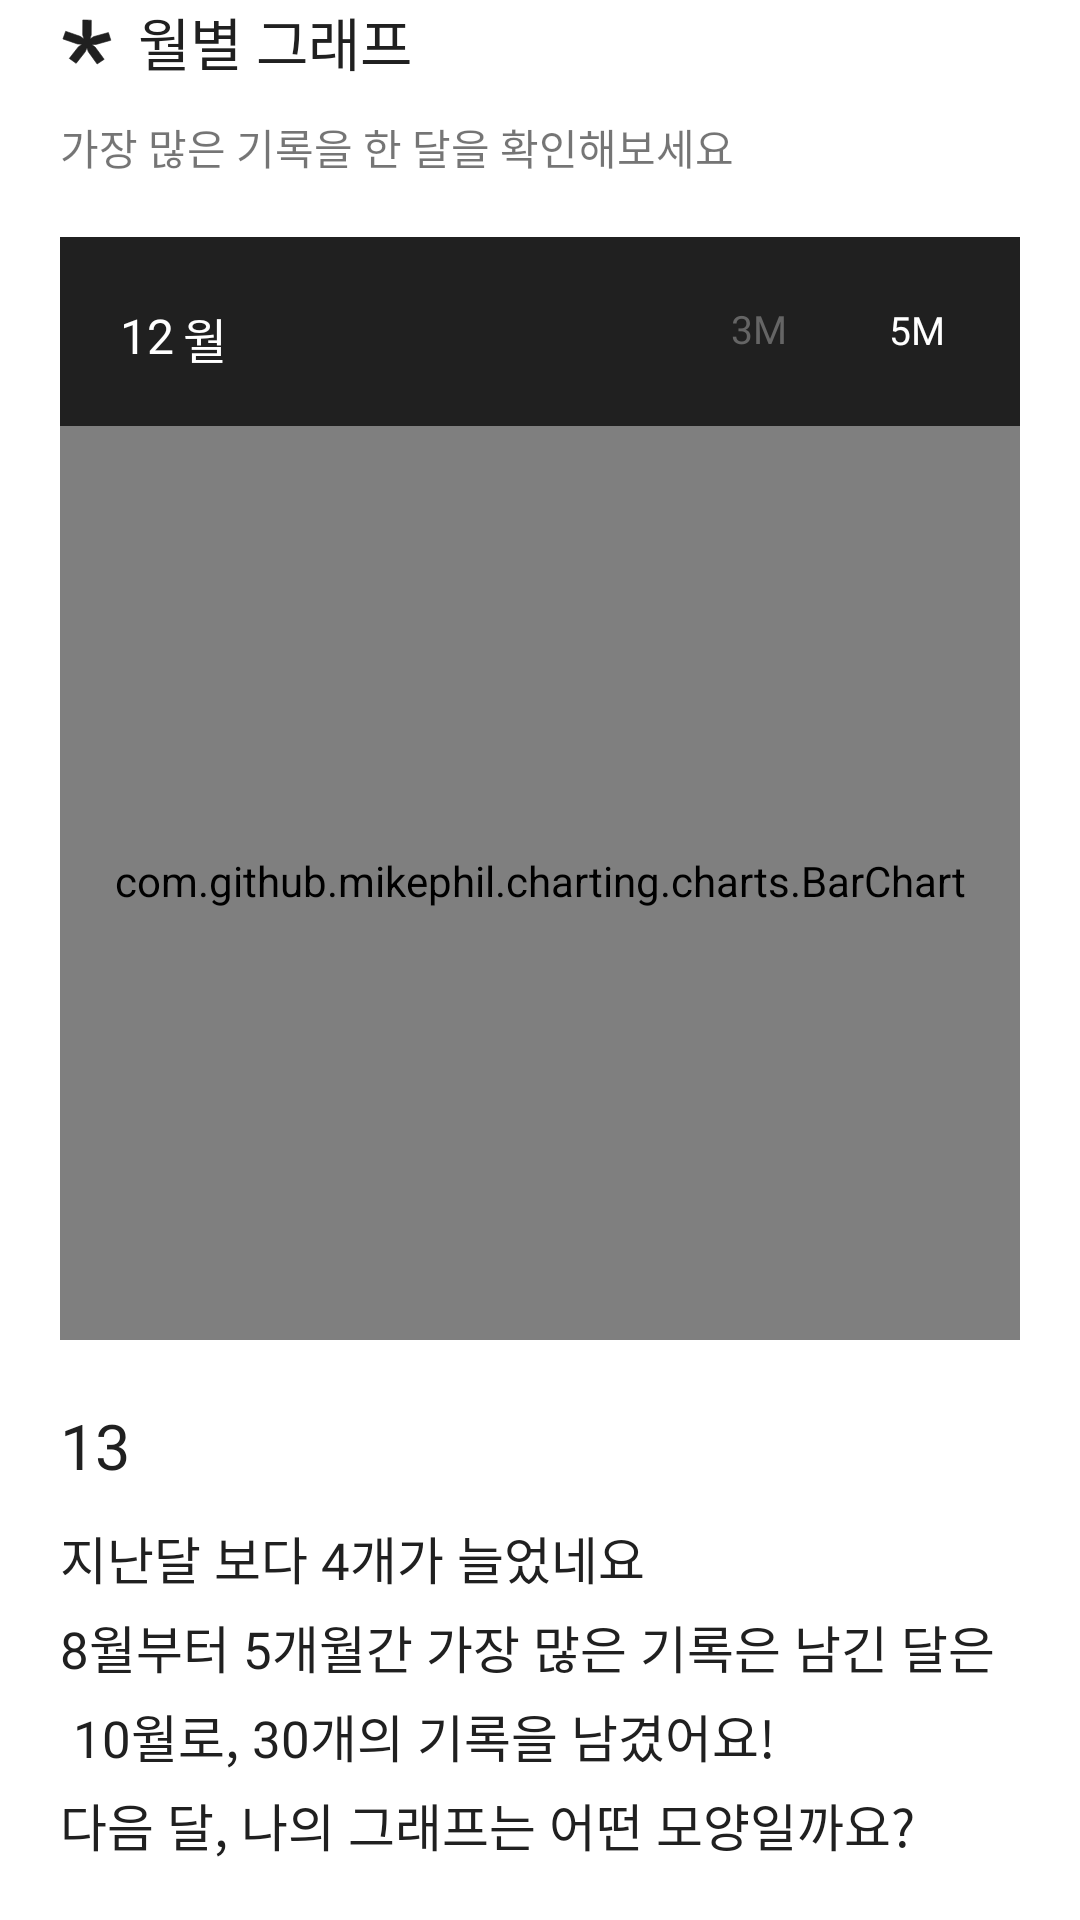

Produce the Android XML layout that renders to this screen, including the resource entries it uses.
<!-- AndroidManifest.xml: application theme Theme.Beforeget -->
<!-- res/layout/fragment_report_graph.xml -->
<androidx.constraintlayout.widget.ConstraintLayout xmlns:android="http://schemas.android.com/apk/res/android"
    xmlns:app="http://schemas.android.com/apk/res-auto"
    xmlns:tools="http://schemas.android.com/tools"
    android:layout_width="match_parent"
    android:layout_height="match_parent"
    tools:context="before.forget.feature.report.ReportGraphFragment">

    <ImageView
        android:id="@+id/iv_graph_icon"
        android:layout_width="wrap_content"
        android:layout_height="wrap_content"
        android:layout_marginStart="20dp"
        android:src="@drawable/ic_icn_star"
        app:layout_constraintBottom_toBottomOf="@+id/tv_graph_graph"
        app:layout_constraintStart_toStartOf="parent"
        app:layout_constraintTop_toTopOf="@+id/tv_graph_graph" />

    <TextView
        android:id="@+id/tv_graph_graph"
        android:layout_width="wrap_content"
        android:layout_height="wrap_content"
        android:layout_marginStart="8dp"
        android:fontFamily="@font/pretendard_semibold"
        android:text="@string/graph"
        android:textColor="@color/black200"
        android:textSize="19sp"
        app:layout_constraintStart_toEndOf="@+id/iv_graph_icon"
        app:layout_constraintTop_toTopOf="parent" />

    <TextView
        android:id="@+id/tv_graph_description"
        android:layout_width="wrap_content"
        android:layout_height="wrap_content"
        android:layout_marginTop="16dp"
        android:text="@string/graph_description"
        app:layout_constraintStart_toStartOf="@+id/iv_graph_icon"
        app:layout_constraintTop_toBottomOf="@+id/iv_graph_icon" />

    <androidx.constraintlayout.widget.ConstraintLayout
        android:id="@+id/cl_graph_title"
        android:layout_width="0dp"
        android:layout_height="wrap_content"
        android:layout_marginStart="20dp"
        android:layout_marginTop="20dp"
        android:layout_marginEnd="20dp"
        android:background="@color/black200"
        android:src="@drawable/rectangle_fill_black"
        app:layout_constraintEnd_toEndOf="parent"
        app:layout_constraintHorizontal_bias="0.498"
        app:layout_constraintStart_toStartOf="parent"
        app:layout_constraintTop_toBottomOf="@+id/tv_graph_description">

        <TextView
            android:id="@+id/tv_graph_month"
            android:layout_width="wrap_content"
            android:layout_height="wrap_content"
            android:layout_marginStart="20dp"
            android:layout_marginTop="24dp"
            android:layout_marginBottom="20dp"
            android:fontFamily="@font/ppneuemachina_regular"
            android:text="@string/graph_month"
            android:textColor="@color/white"
            android:textSize="16sp"
            app:layout_constraintBottom_toBottomOf="parent"
            app:layout_constraintStart_toStartOf="parent"
            app:layout_constraintTop_toTopOf="parent" />

        <TextView
            android:id="@+id/tv_graph_month_unit"
            android:layout_width="wrap_content"
            android:layout_height="wrap_content"
            android:padding="3dp"
            android:fontFamily="@font/ppneuemachina_regular"
            android:text="@string/graph_month_unit"
            android:textColor="@color/white"
            android:textSize="16sp"
            app:layout_constraintBottom_toBottomOf="@+id/tv_graph_month"
            app:layout_constraintStart_toEndOf="@+id/tv_graph_month"
            app:layout_constraintTop_toTopOf="@+id/tv_graph_month" />

        <TextView
            android:id="@+id/tv_graph_5_month"
            android:layout_width="wrap_content"
            android:layout_height="wrap_content"
            android:layout_marginEnd="20dp"
            android:fontFamily="@font/ppneuemachina_regular"
            android:padding="5dp"
            android:text="@string/graph_5_month"
            android:textColor="@color/white"
            android:textSize="13sp"
            app:layout_constraintBottom_toBottomOf="parent"
            app:layout_constraintEnd_toEndOf="parent"
            app:layout_constraintTop_toTopOf="parent" />

        <TextView
            android:id="@+id/tv_graph_3_month"
            android:layout_width="wrap_content"
            android:layout_height="wrap_content"
            android:layout_marginEnd="24dp"
            android:fontFamily="@font/ppneuemachina_regular"
            android:padding="5dp"
            android:text="@string/graph_3_month"
            android:textColor="@color/gray100"
            android:textSize="13sp"
            app:layout_constraintBottom_toBottomOf="@+id/tv_graph_5_month"
            app:layout_constraintEnd_toStartOf="@+id/tv_graph_5_month"
            app:layout_constraintTop_toTopOf="@+id/tv_graph_5_month"
            app:layout_constraintVertical_bias="0.51" />

    </androidx.constraintlayout.widget.ConstraintLayout>

    <com.github.mikephil.charting.charts.BarChart
        android:id="@+id/bc_graph"
        android:layout_width="match_parent"
        android:layout_height="0dp"
        android:layout_marginStart="20dp"
        android:layout_marginEnd="20dp"
        android:background="@color/black200"
        app:layout_constraintBottom_toTopOf="@+id/tv_graph_title"
        app:layout_constraintEnd_toEndOf="parent"
        app:layout_constraintHorizontal_bias="0.0"
        app:layout_constraintStart_toStartOf="parent"
        app:layout_constraintTop_toBottomOf="@+id/cl_graph_title" />

    <TextView
        android:id="@+id/tv_graph_subtitle"
        android:layout_width="0dp"
        android:layout_height="wrap_content"
        android:layout_marginStart="20dp"
        android:layout_marginTop="12dp"
        android:layout_marginEnd="20dp"
        android:fontFamily="@font/pretendard_regular"
        android:lineSpacingExtra="5sp"
        android:text="@string/graph_subtitle"
        android:textColor="@color/black200"
        android:textSize="17sp"
        app:layout_constraintEnd_toEndOf="parent"
        app:layout_constraintStart_toStartOf="parent"
        app:layout_constraintTop_toBottomOf="@+id/tv_graph_title" />

    <TextView
        android:id="@+id/tv_graph_title"
        android:layout_width="wrap_content"
        android:layout_height="wrap_content"
        android:layout_marginBottom="145dp"
        android:fontFamily="@font/pretendard_semibold"
        android:paddingTop="24dp"
        android:text="@string/graph_title_count"
        android:textColor="@color/black200"
        android:textSize="21sp"
        app:layout_constraintBottom_toBottomOf="parent"
        app:layout_constraintStart_toStartOf="@+id/tv_graph_subtitle"
        app:layout_constraintTop_toBottomOf="@+id/bc_graph" />

</androidx.constraintlayout.widget.ConstraintLayout>
<!-- resources referenced by this layout -->
<resources>
  <color name="black200">#202020</color>
  <color name="gray100">#656565</color>
  <color name="white">#FFFFFFFF</color>
  <!-- drawable ic_icn_star (drawable) -->
  <vector xmlns:android="http://schemas.android.com/apk/res/android"
      android:width="18dp"
      android:height="18dp"
      android:viewportWidth="18"
      android:viewportHeight="18">
    <path
        android:pathData="M10.3964,6.9807L10.3963,6.9946L10.3922,7.0079L9.9893,8.3363L11.1926,7.5588L11.2055,7.5505L11.2203,7.5464L16.0448,6.2125L16.136,6.1873L16.1646,6.2763L16.9319,8.6649L16.963,8.7619L16.8638,8.7898L12.0784,10.1372L12.0656,10.1408L12.0523,10.1409L10.5765,10.155L11.7277,11.0398L11.7385,11.0481L11.7466,11.0591L14.6699,15.0244L14.7307,15.1069L14.6443,15.1642L12.4552,16.6161L12.3755,16.6689L12.3203,16.5922L9.4494,12.6033L9.4407,12.5912L9.436,12.577L8.9944,11.2325L8.447,12.5521L8.4417,12.5646L8.4333,12.5754L5.4457,16.3753L5.3867,16.4504L5.3097,16.3952L3.1795,14.869L3.0969,14.8098L3.1601,14.7294L6.1477,10.9295L6.1578,10.9167L6.1713,10.9078L7.4168,10.0879L5.861,10.0058L5.847,10.0051L5.8339,10.0006L1.0682,8.3564L0.9752,8.3243L1.0084,8.2316L1.8593,5.86L1.8926,5.7673L1.9856,5.7994L6.7513,7.4436L6.7648,7.4482L6.7763,7.4565L8.0013,8.3309L7.5546,6.93L7.5499,6.915L7.5501,6.8993L7.608,2.0886L7.6092,1.9877L7.7108,1.9908L10.3595,2.0718L10.4555,2.0747L10.4543,2.17L10.3964,6.9807Z"
        android:strokeWidth="0.196875"
        android:fillColor="#202020"
        android:strokeColor="#202020"/>
  </vector>
  <!-- drawable rectangle_fill_black (drawable) -->
  <?xml version="1.0" encoding="utf-8"?>
  <shape xmlns:android="http://schemas.android.com/apk/res/android"
      android:shape="rectangle">
      <solid android:color="@color/black200"/>
  </shape>
  <string name="graph">월별 그래프</string>
  <string name="graph_3_month">3M</string>
  <string name="graph_5_month">5M</string>
  <string name="graph_description">가장 많은 기록을 한 달을 확인해보세요</string>
  <string name="graph_month">12</string>
  <string name="graph_month_unit">월</string>
  <string name="graph_subtitle">지난달 보다 4개가 늘었네요\n8월부터 5개월간 가장 많은 기록은 남긴 달은\n
          10월로, 30개의 기록을 남겼어요!\n다음 달, 나의 그래프는 어떤 모양일까요?</string>
  <string name="graph_title_count">13</string>
  <style name="Theme.Beforeget" parent="Theme.MaterialComponents.DayNight.NoActionBar">
          
          <item name="colorPrimary">@color/black200</item>
          <item name="colorPrimaryVariant">@color/purple_700</item>
          <item name="colorOnPrimary">@color/black200</item>
          
          <item name="colorSecondary">@color/black200</item>
          <item name="colorSecondaryVariant">@color/teal_700</item>
          <item name="colorOnSecondary">@color/black</item>
          
          <item name="android:statusBarColor" tools:targetApi="l">@color/black200</item>
          <item name="android:includeFontPadding">false</item>
      </style>
  <color name="purple_700">#FF3700B3</color>
  <color name="teal_700">#FF018786</color>
  <color name="black">#FF000000</color>
</resources>
